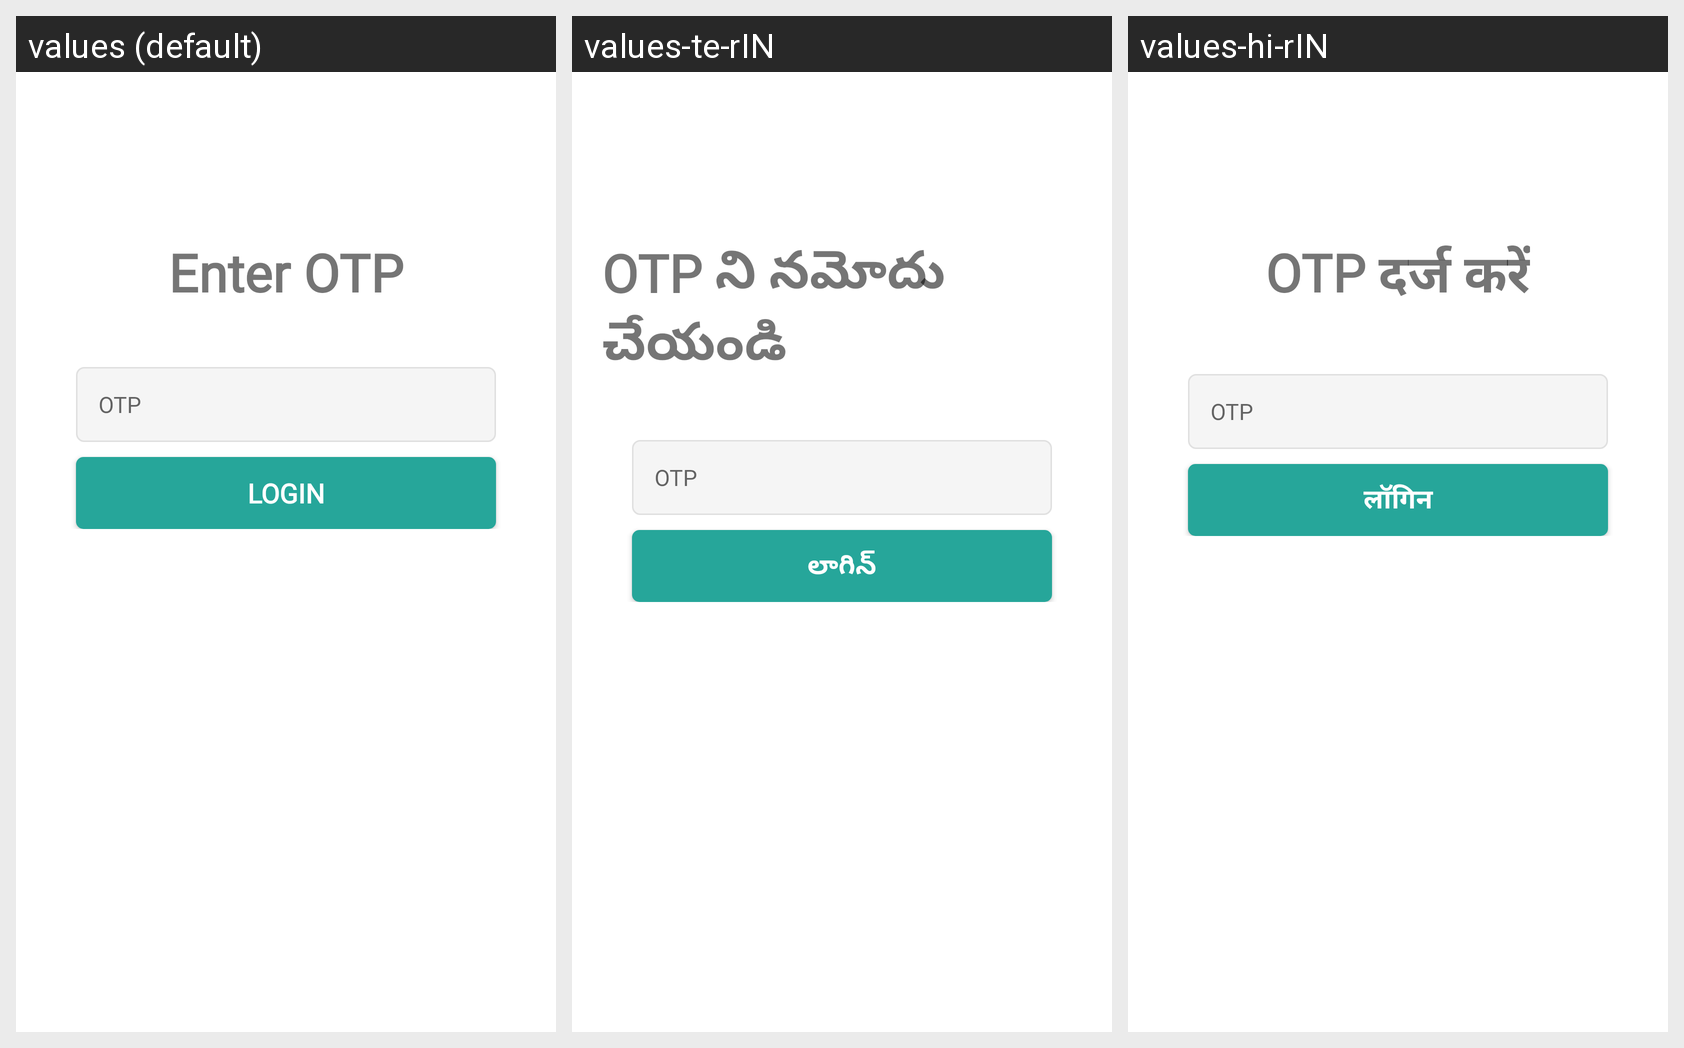

This grid shows one Android layout under several languages. Give, for every string resource on the screen, its name, the default text and each shown locale's text.
Android screen res/layout/activity_otp.xml rendered under 3 locales, left to right: values (default), values-te-rIN, values-hi-rIN. Device: Nexus 5 (rendered at 1080×1920; each locale shown at half size, 540×960, under a caption strip naming it); theme Theme_No_ActionBar.
Strings drawn on this screen, with the default value and each locale's value (text and hints the layout hard-codes, and strings that could not be matched under every locale, appear in the picture but are not listed):

enter_otp
  values: Enter OTP
  values-te-rIN: OTP ని నమోదు చేయండి
  values-hi-rIN: OTP दर्ज करें

otp
  values: OTP
  values-te-rIN: OTP
  values-hi-rIN: OTP

login
  values: Login
  values-te-rIN: లాగిన్
  values-hi-rIN: लॉगिन
